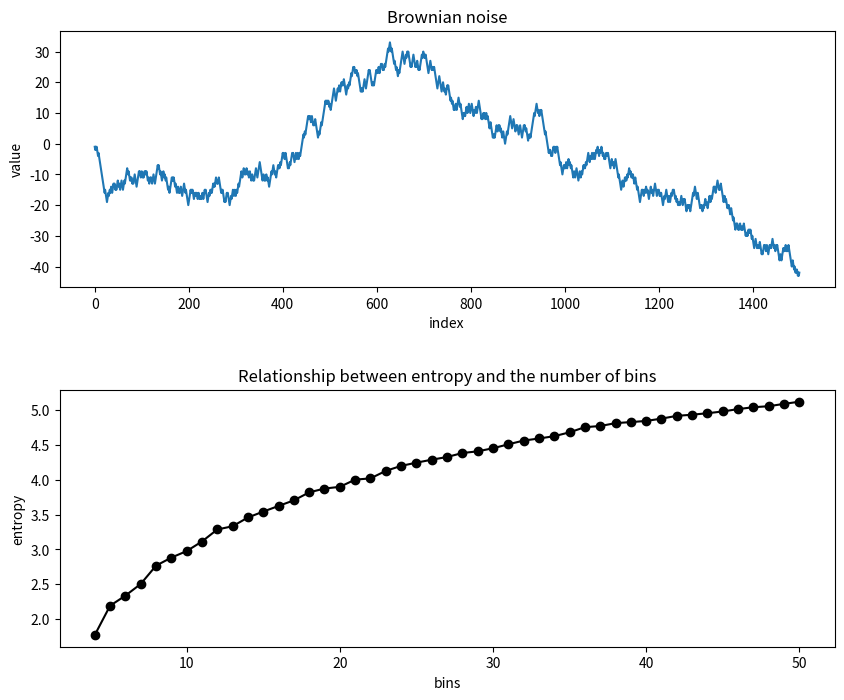

Generate this figure with matplotlib:
# -*- coding: utf-8 -*-
"""
Created on Fri Sep 17 21:04:37 2021

[redacted]
"""
import numpy as np
import pandas as pd
import matplotlib.pyplot as plt

# Brownian noise = cumulative sum of random +1 and -1
N = 1500
rng = np.random.default_rng()
data = np.cumsum(np.sign(rng.standard_normal(N)))

entropy = np.zeros(47)
for i, bins in enumerate(range(4, 51)):
    counts, edges = np.histogram(data, bins)
    entropy[i] = - np.sum(counts/N * np.log2(counts/N + 1e-16))

# Plot
fig, ax = plt.subplots(2, 1, figsize=(10, 8))
fig.subplots_adjust(hspace=0.4)

ax[0].plot(data, '-')
ax[0].set(title='Brownian noise', xlabel='index', ylabel='value')
ax[1].plot(range(4, 51), entropy, 'o-k')
ax[1].set(title='Relationship between entropy and the number of bins',
          xlabel='bins', ylabel='entropy')

# Bigger number of bins -> bigger entropy